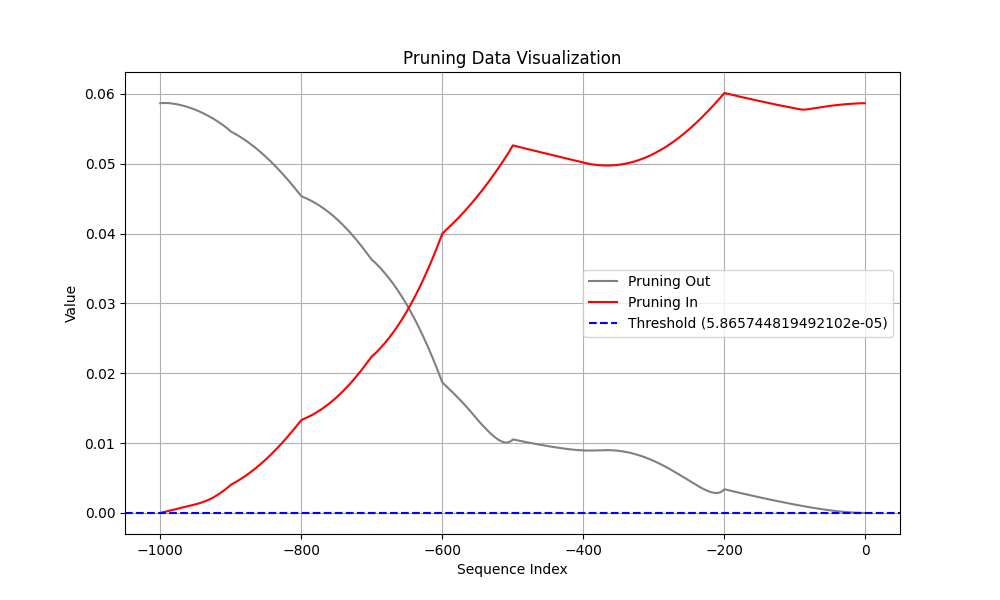

Data behind this chart, as committed beside it:
Coalition, t (event index), Pruning, Shapley Value
Sum of contribution of events > t, -1, 1, 4.659835249185562e-07
Sum of contribution of events ≤ t, -1, 1, 0.05866
Sum of contribution of events > t, -2, 0, 1.362670212984085e-06
Sum of contribution of events ≤ t, -2, 0, 0.05866
Sum of contribution of events > t, -3, 0, 2.6623066514730455e-06
Sum of contribution of events ≤ t, -3, 0, 0.05866
Sum of contribution of events > t, -4, 0, 4.342906177043915e-06
Sum of contribution of events ≤ t, -4, 0, 0.05865
Sum of contribution of events > t, -5, 0, 6.386822089552879e-06
Sum of contribution of events ≤ t, -5, 0, 0.05865
Sum of contribution of events > t, -6, 0, 8.77976417541504e-06
Sum of contribution of events ≤ t, -6, 0, 0.05865
Sum of contribution of events > t, -7, 0, 1.1509962379932403e-05
Sum of contribution of events ≤ t, -7, 0, 0.05865
Sum of contribution of events > t, -8, 0, 1.4567596837878227e-05
Sum of contribution of events ≤ t, -8, 0, 0.05864
Sum of contribution of events > t, -9, 0, 1.7944324761629105e-05
Sum of contribution of events ≤ t, -9, 0, 0.05864
Sum of contribution of events > t, -10, 0, 2.163293957710266e-05
Sum of contribution of events ≤ t, -10, 0, 0.05864
Sum of contribution of events > t, -11, 0, 2.5627056136727334e-05
Sum of contribution of events ≤ t, -11, 0, 0.05863
Sum of contribution of events > t, -12, 0, 2.992102690041065e-05
Sum of contribution of events ≤ t, -12, 0, 0.05863
Sum of contribution of events > t, -13, 0, 3.45096904784441e-05
Sum of contribution of events ≤ t, -13, 0, 0.05862
Sum of contribution of events > t, -14, 0, 3.9388230070471764e-05
Sum of contribution of events ≤ t, -14, 0, 0.05862
Sum of contribution of events > t, -15, 0, 4.455217719078064e-05
Sum of contribution of events ≤ t, -15, 0, 0.05861
Sum of contribution of events > t, -16, 0, 4.9997322261333466e-05
Sum of contribution of events ≤ t, -16, 0, 0.05861
Sum of contribution of events > t, -17, 0, 5.571955256164074e-05
Sum of contribution of events ≤ t, -17, 0, 0.0586
Sum of contribution of events > t, -18, 0, 6.171502731740474e-05
Sum of contribution of events ≤ t, -18, 0, 0.0586
Sum of contribution of events > t, -19, 0, 6.797993741929531e-05
Sum of contribution of events ≤ t, -19, 0, 0.05859
Sum of contribution of events > t, -20, 0, 7.451057061553001e-05
Sum of contribution of events ≤ t, -20, 0, 0.05858
Sum of contribution of events > t, -21, 0, 8.130336366593838e-05
Sum of contribution of events ≤ t, -21, 0, 0.05858
Sum of contribution of events > t, -22, 0, 8.835470303893089e-05
Sum of contribution of events ≤ t, -22, 0, 0.05857
Sum of contribution of events > t, -23, 0, 9.566115587949753e-05
Sum of contribution of events ≤ t, -23, 0, 0.05856
Sum of contribution of events > t, -24, 0, 0.0001032
Sum of contribution of events ≤ t, -24, 0, 0.05855
Sum of contribution of events > t, -25, 0, 0.000111
Sum of contribution of events ≤ t, -25, 0, 0.05855
Sum of contribution of events > t, -26, 0, 0.0001191
Sum of contribution of events ≤ t, -26, 0, 0.05854
Sum of contribution of events > t, -27, 0, 0.0001274
Sum of contribution of events ≤ t, -27, 0, 0.05853
Sum of contribution of events > t, -28, 0, 0.0001359
Sum of contribution of events ≤ t, -28, 0, 0.05852
Sum of contribution of events > t, -29, 0, 0.0001447
Sum of contribution of events ≤ t, -29, 0, 0.05851
Sum of contribution of events > t, -30, 0, 0.0001537
Sum of contribution of events ≤ t, -30, 0, 0.0585
... 1,940 more rows
